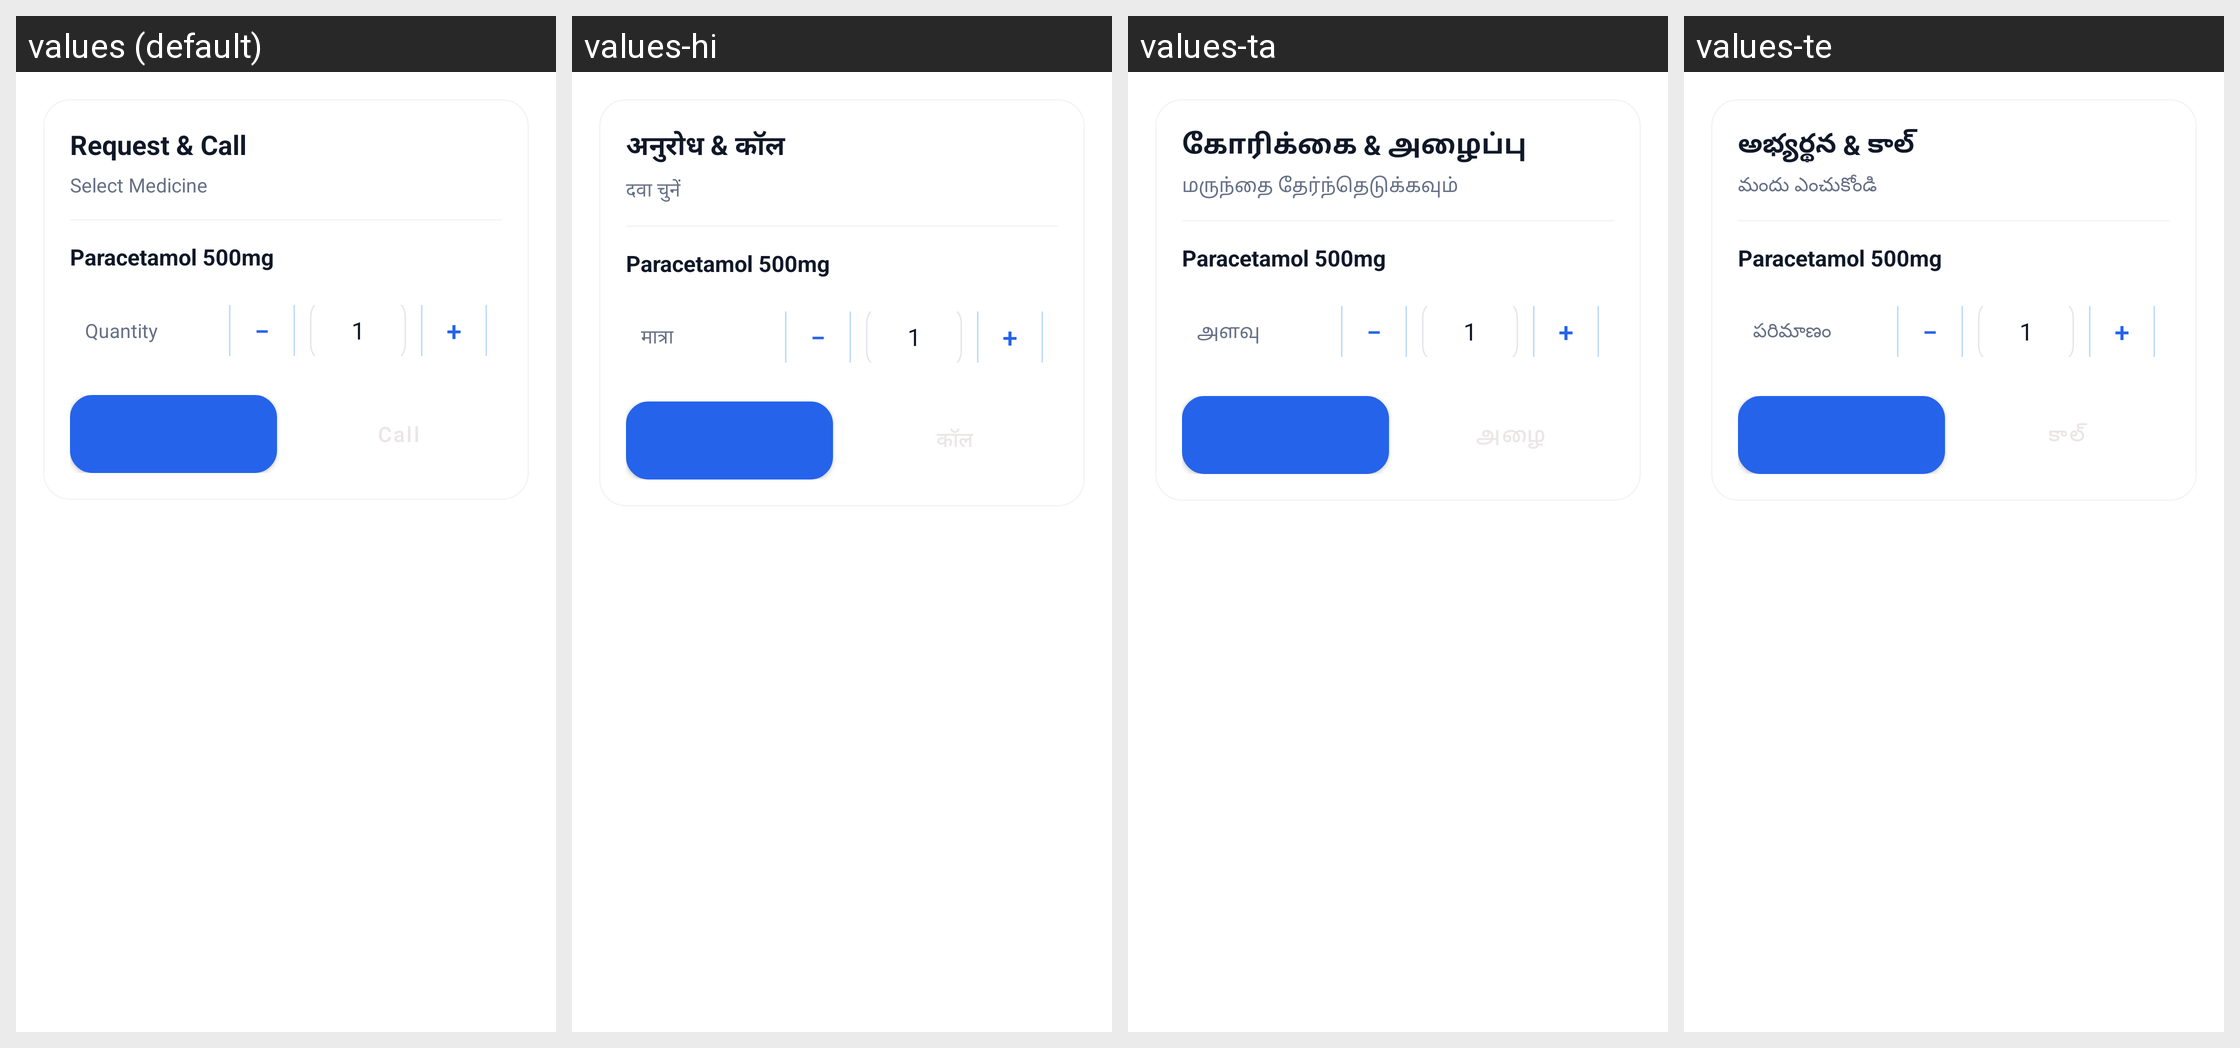

For this localized Android screen grid, give each drawn string resource with its value in every locale shown.
Android screen res/layout/dialog_medicine_request.xml rendered under 4 locales, left to right: values (default), values-hi, values-ta, values-te. Device: Nexus 5 (rendered at 1080×1920; each locale shown at half size, 540×960, under a caption strip naming it); theme Theme.criticall.
Other locales in the repository, not shown: values-kn, values-ml, values-pa.
Strings drawn on this screen, with the default value and each locale's value (text and hints the layout hard-codes, and strings that could not be matched under every locale, appear in the picture but are not listed):

request_and_call
  values: Request & Call
  values-hi: अनुरोध & कॉल
  values-ta: கோரிக்கை & அழைப்பு
  values-te: అభ్యర్థన & కాల్

select_medicine
  values: Select Medicine
  values-hi: दवा चुनें
  values-ta: மருந்தை தேர்ந்தெடுக்கவும்
  values-te: మందు ఎంచుకోండి

quantity
  values: Quantity
  values-hi: मात्रा
  values-ta: அளவு
  values-te: పరిమాణం
